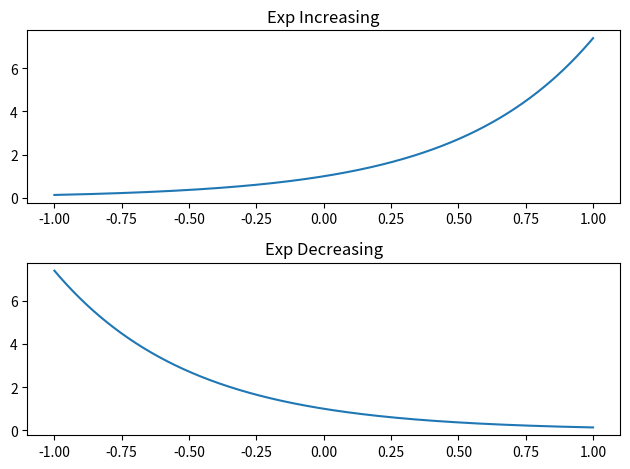

Reproduce this figure in Python.
import numpy as np
import matplotlib.pyplot as plt
t = np.linspace(-1,1,1000)
a,b = 2,-2
x1 = np.exp(a*t)
x2 = np.exp(b*t)
plt.subplot(2,1,1),plt.plot(t,x1),plt.title("Exp Increasing")
plt.subplot(2,1,2),plt.plot(t,x2),plt.title("Exp Decreasing")
plt.tight_layout()
plt.show()
